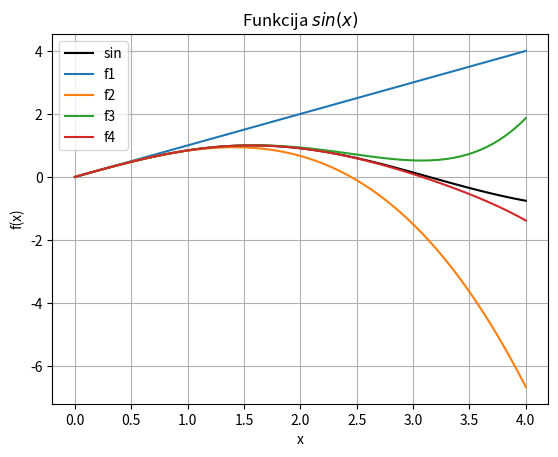

Recreate this plot in Python.
import sys
sys.path.append('/usr/local/anaconda3/lib/python3.6/site-packages')
from numpy import *
x = linspace(0, 4, 70)
#print(x)
y = sin(x)
#print(y)
f1 = x
f = float(1*2*3)
s = (x**3/f)
f2 = f1 - s
f3 = f2 + (x**5)/(f*4*5)
f4 = f3 - (x**7)/(f*4*5*6*7)
from matplotlib import pyplot as plt
plt.grid()
plt.xlabel("x")
plt.ylabel("f(x)")
plt.title("Funkcija $sin(x)$")
plt.plot(x, y, color = "#000000", label="sin")
plt.plot(x, f1, label="f1")
plt.plot(x, f2, label="f2")
plt.plot(x, f3, label="f3")
plt.plot(x, f4, label="f4")
plt.legend()
plt.show()
